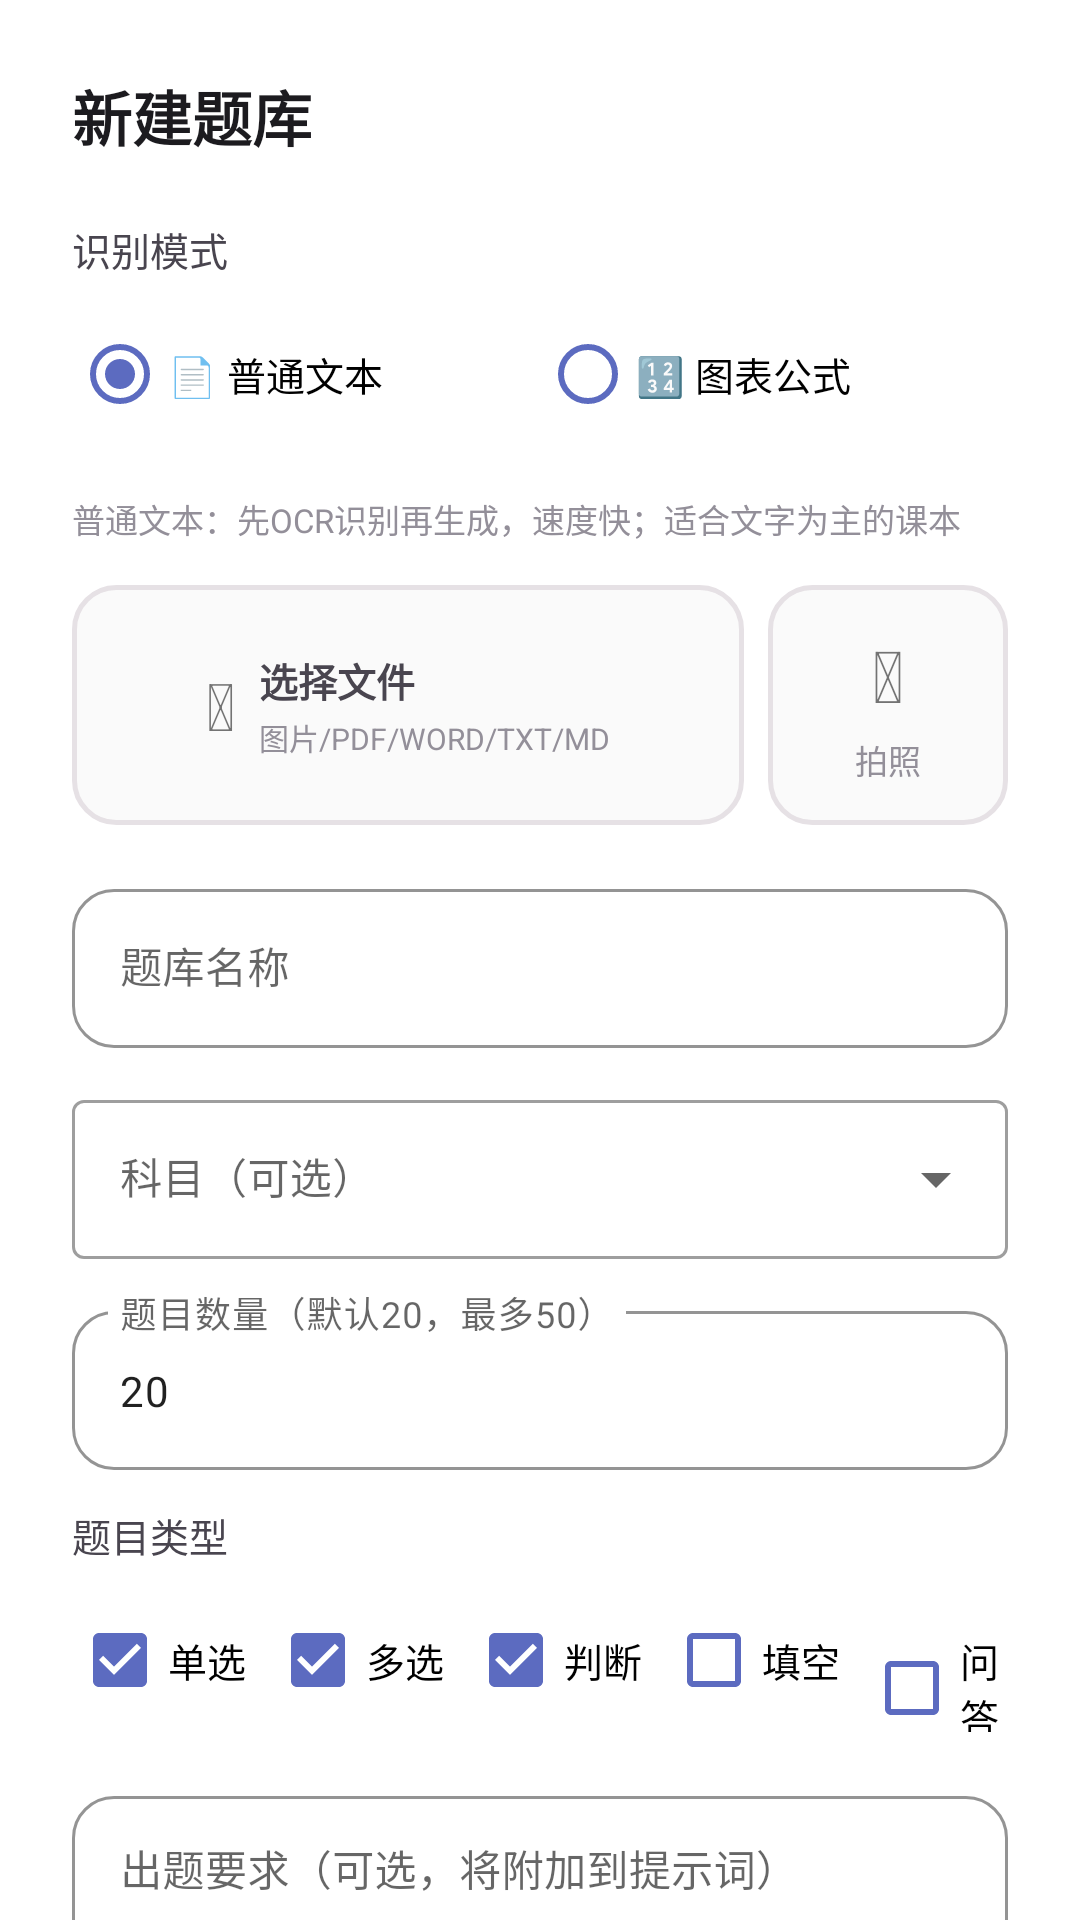

Write the Android layout XML for this screen, with the resource values it uses.
<!-- AndroidManifest.xml: application theme Theme.SmartQuiz -->
<!-- res/layout/dialog_new_bank.xml -->
<?xml version="1.0" encoding="utf-8"?>
<androidx.core.widget.NestedScrollView
    xmlns:android="http://schemas.android.com/apk/res/android"
    xmlns:app="http://schemas.android.com/apk/res-auto"
    android:layout_width="match_parent"
    android:layout_height="wrap_content">

<LinearLayout
    android:layout_width="match_parent"
    android:layout_height="wrap_content"
    android:orientation="vertical"
    android:padding="24dp">

    <TextView
        android:id="@+id/tvDialogTitle"
        android:layout_width="wrap_content"
        android:layout_height="wrap_content"
        android:text="新建题库"
        android:textSize="20sp"
        android:textStyle="bold"
        android:textColor="@color/text_primary"
        android:layout_marginBottom="20dp" />

    
    <TextView
        android:layout_width="wrap_content"
        android:layout_height="wrap_content"
        android:text="识别模式"
        android:textSize="13sp"
        android:textColor="@color/text_secondary"
        android:layout_marginBottom="8dp" />

    <RadioGroup
        android:id="@+id/rgInputMode"
        android:layout_width="match_parent"
        android:layout_height="wrap_content"
        android:orientation="horizontal"
        android:layout_marginBottom="16dp">
        <RadioButton
            android:id="@+id/rbModeOcr"
            android:layout_width="0dp"
            android:layout_height="wrap_content"
            android:layout_weight="1"
            android:text="📄 普通文本"
            android:textSize="13sp"
            android:checked="true"
            android:buttonTint="@color/primary" />
        <RadioButton
            android:id="@+id/rbModeVision"
            android:layout_width="0dp"
            android:layout_height="wrap_content"
            android:layout_weight="1"
            android:text="🔢 图表公式"
            android:textSize="13sp"
            android:buttonTint="@color/primary" />
    </RadioGroup>

    <TextView
        android:id="@+id/tvModeHint"
        android:layout_width="match_parent"
        android:layout_height="wrap_content"
        android:text="普通文本：先OCR识别再生成，速度快；适合文字为主的课本"
        android:textSize="11sp"
        android:textColor="@color/text_hint"
        android:layout_marginBottom="14dp" />

    
    <LinearLayout
        android:layout_width="match_parent"
        android:layout_height="wrap_content"
        android:orientation="horizontal"
        android:layout_marginBottom="16dp"
        android:gravity="center_vertical">

        
        <LinearLayout
            android:id="@+id/layoutImagePicker"
            android:layout_width="0dp"
            android:layout_height="80dp"
            android:layout_weight="1"
            android:orientation="horizontal"
            android:gravity="center"
            android:background="@drawable/bg_image_select"
            android:layout_marginEnd="8dp"
            android:clickable="true"
            android:focusable="true">
            <TextView
                android:layout_width="wrap_content"
                android:layout_height="wrap_content"
                android:text="&#128247;"
                android:textSize="22sp"
                android:layout_marginEnd="8dp" />
            <LinearLayout
                android:layout_width="wrap_content"
                android:layout_height="wrap_content"
                android:orientation="vertical">
                <TextView
                    android:id="@+id/tvSelectedImages"
                    android:layout_width="wrap_content"
                    android:layout_height="wrap_content"
                    android:text="选择文件"
                    android:textSize="13sp"
                    android:textStyle="bold"
                    android:textColor="@color/text_secondary" />
                <TextView
                    android:id="@+id/tvFileTypeHint"
                    android:layout_width="wrap_content"
                    android:layout_height="wrap_content"
                    android:text="图片/PDF/WORD/TXT/MD"
                    android:textSize="10sp"
                    android:textColor="@color/text_hint"
                    android:layout_marginTop="2dp" />
            </LinearLayout>
        </LinearLayout>

        
        <LinearLayout
            android:id="@+id/layoutCamera"
            android:layout_width="80dp"
            android:layout_height="80dp"
            android:orientation="vertical"
            android:gravity="center"
            android:background="@drawable/bg_image_select"
            android:clickable="true"
            android:focusable="true">
            <TextView
                android:layout_width="wrap_content"
                android:layout_height="wrap_content"
                android:text="&#128253;"
                android:textSize="24sp" />
            <TextView
                android:layout_width="wrap_content"
                android:layout_height="wrap_content"
                android:text="拍照"
                android:textSize="11sp"
                android:textColor="@color/text_hint"
                android:layout_marginTop="4dp" />
        </LinearLayout>
    </LinearLayout>

    <com.google.android.material.textfield.TextInputLayout
        android:id="@+id/tilBankName"
        android:layout_width="match_parent"
        android:layout_height="wrap_content"
        android:layout_marginBottom="12dp"
        android:hint="题库名称"
        style="@style/Widget.SmartQuiz.TextInput">
        <com.google.android.material.textfield.TextInputEditText
            android:id="@+id/etBankName"
            android:layout_width="match_parent"
            android:layout_height="wrap_content"
            android:textSize="14sp"
            android:imeOptions="actionNext" />
    </com.google.android.material.textfield.TextInputLayout>

    
    <com.google.android.material.textfield.TextInputLayout
        android:id="@+id/tilSubject"
        android:layout_width="match_parent"
        android:layout_height="wrap_content"
        android:layout_marginBottom="12dp"
        android:hint="科目（可选）"
        style="@style/Widget.MaterialComponents.TextInputLayout.OutlinedBox.ExposedDropdownMenu">
        <AutoCompleteTextView
            android:id="@+id/etSubject"
            android:layout_width="match_parent"
            android:layout_height="wrap_content"
            android:textSize="14sp"
            android:imeOptions="actionNext"
            android:inputType="text"
            android:completionThreshold="0" />
    </com.google.android.material.textfield.TextInputLayout>

    <com.google.android.material.textfield.TextInputLayout
        android:layout_width="match_parent"
        android:layout_height="wrap_content"
        android:layout_marginBottom="12dp"
        android:hint="题目数量（默认20，最多50）"
        style="@style/Widget.SmartQuiz.TextInput">
        <com.google.android.material.textfield.TextInputEditText
            android:id="@+id/etQuestionCount"
            android:layout_width="match_parent"
            android:layout_height="wrap_content"
            android:text="20"
            android:textSize="14sp"
            android:inputType="number"
            android:imeOptions="actionNext" />
    </com.google.android.material.textfield.TextInputLayout>

    
    <TextView
        android:layout_width="wrap_content"
        android:layout_height="wrap_content"
        android:text="题目类型"
        android:textSize="13sp"
        android:textColor="@color/text_secondary"
        android:layout_marginBottom="8dp" />

    <LinearLayout
        android:id="@+id/layoutQuestionTypes"
        android:layout_width="match_parent"
        android:layout_height="wrap_content"
        android:orientation="horizontal"
        android:layout_marginBottom="16dp">

        <CheckBox
            android:id="@+id/cbTypeSingle"
            android:layout_width="wrap_content"
            android:layout_height="wrap_content"
            android:text="单选"
            android:checked="true"
            android:buttonTint="@color/primary"
            android:layout_marginEnd="8dp"
            android:textSize="13sp" />

        <CheckBox
            android:id="@+id/cbTypeMultiple"
            android:layout_width="wrap_content"
            android:layout_height="wrap_content"
            android:text="多选"
            android:checked="true"
            android:buttonTint="@color/primary"
            android:layout_marginEnd="8dp"
            android:textSize="13sp" />

        <CheckBox
            android:id="@+id/cbTypeTrueFalse"
            android:layout_width="wrap_content"
            android:layout_height="wrap_content"
            android:text="判断"
            android:checked="true"
            android:buttonTint="@color/primary"
            android:layout_marginEnd="8dp"
            android:textSize="13sp" />

        <CheckBox
            android:id="@+id/cbTypeFillBlank"
            android:layout_width="wrap_content"
            android:layout_height="wrap_content"
            android:text="填空"
            android:checked="false"
            android:buttonTint="@color/primary"
            android:layout_marginEnd="8dp"
            android:textSize="13sp" />

        <CheckBox
            android:id="@+id/cbTypeShortAnswer"
            android:layout_width="wrap_content"
            android:layout_height="wrap_content"
            android:text="问答"
            android:checked="false"
            android:buttonTint="@color/primary"
            android:textSize="13sp" />
    </LinearLayout>

    
    <com.google.android.material.textfield.TextInputLayout
        android:layout_width="match_parent"
        android:layout_height="wrap_content"
        android:layout_marginBottom="20dp"
        android:hint="出题要求（可选，将附加到提示词）"
        style="@style/Widget.SmartQuiz.TextInput">
        <com.google.android.material.textfield.TextInputEditText
            android:id="@+id/etExtraPrompt"
            android:layout_width="match_parent"
            android:layout_height="wrap_content"
            android:textSize="14sp"
            android:inputType="textMultiLine"
            android:minLines="2"
            android:maxLines="4"
            android:gravity="top"
            android:imeOptions="actionDone" />
    </com.google.android.material.textfield.TextInputLayout>

    <LinearLayout
        android:layout_width="match_parent"
        android:layout_height="wrap_content"
        android:orientation="horizontal">
        <com.google.android.material.button.MaterialButton
            android:id="@+id/btnCancel"
            android:layout_width="0dp"
            android:layout_height="48dp"
            android:layout_weight="1"
            android:layout_marginEnd="8dp"
            android:text="取消"
            android:textSize="15sp"
            style="@style/Widget.SmartQuiz.Button.Outlined" />
        <com.google.android.material.button.MaterialButton
            android:id="@+id/btnConfirmGenerate"
            android:layout_width="0dp"
            android:layout_height="48dp"
            android:layout_weight="1"
            android:layout_marginStart="8dp"
            android:text="开始生成"
            android:textSize="15sp"
            style="@style/Widget.SmartQuiz.Button" />
    </LinearLayout>

</LinearLayout>

</androidx.core.widget.NestedScrollView>
<!-- resources referenced by this layout -->
<resources>
  <color name="primary">#5C6BC0</color>
  <color name="text_hint">#938F99</color>
  <color name="text_primary">#1C1B1F</color>
  <color name="text_secondary">#49454F</color>
  <!-- drawable bg_image_select (drawable) -->
  <?xml version="1.0" encoding="utf-8"?>
  <shape xmlns:android="http://schemas.android.com/apk/res/android"
      android:shape="rectangle">
      <stroke android:color="#E6E1E5" android:width="1.5dp" />
      <solid android:color="#FAFAFA" />
      <corners android:radius="14dp" />
  </shape>
  <style name="Widget.SmartQuiz.Button" parent="Widget.MaterialComponents.Button">
          <item name="cornerRadius">14dp</item>
          <item name="android:textAllCaps">false</item>
          <item name="android:letterSpacing">0</item>
          <item name="android:fontFamily">sans-serif-medium</item>
      </style>
  <style name="Widget.SmartQuiz.Button.Outlined" parent="Widget.MaterialComponents.Button.OutlinedButton">
          <item name="cornerRadius">14dp</item>
          <item name="android:textAllCaps">false</item>
          <item name="android:letterSpacing">0</item>
          <item name="strokeColor">@color/primary</item>
      </style>
  <style name="Widget.SmartQuiz.TextInput" parent="Widget.MaterialComponents.TextInputLayout.OutlinedBox">
          <item name="boxCornerRadiusTopStart">14dp</item>
          <item name="boxCornerRadiusTopEnd">14dp</item>
          <item name="boxCornerRadiusBottomStart">14dp</item>
          <item name="boxCornerRadiusBottomEnd">14dp</item>
          <item name="boxStrokeColor">@color/primary</item>
          <item name="hintTextColor">@color/primary</item>
      </style>
  <style name="Theme.SmartQuiz" parent="Theme.MaterialComponents.Light.NoActionBar">
          <item name="colorPrimary">@color/primary</item>
          <item name="colorPrimaryDark">@color/primary_dark</item>
          <item name="colorAccent">@color/accent</item>
          <item name="android:statusBarColor">@android:color/transparent</item>
          <item name="android:windowLightStatusBar">true</item>
          <item name="android:navigationBarColor">@color/nav_bar_bg</item>
          <item name="android:windowLightNavigationBar">true</item>
          <item name="android:windowDrawsSystemBarBackgrounds">true</item>
      </style>
  <color name="primary_dark">#3949AB</color>
  <color name="accent">#FF7043</color>
  <color name="nav_bar_bg">#FFFFFF</color>
</resources>
